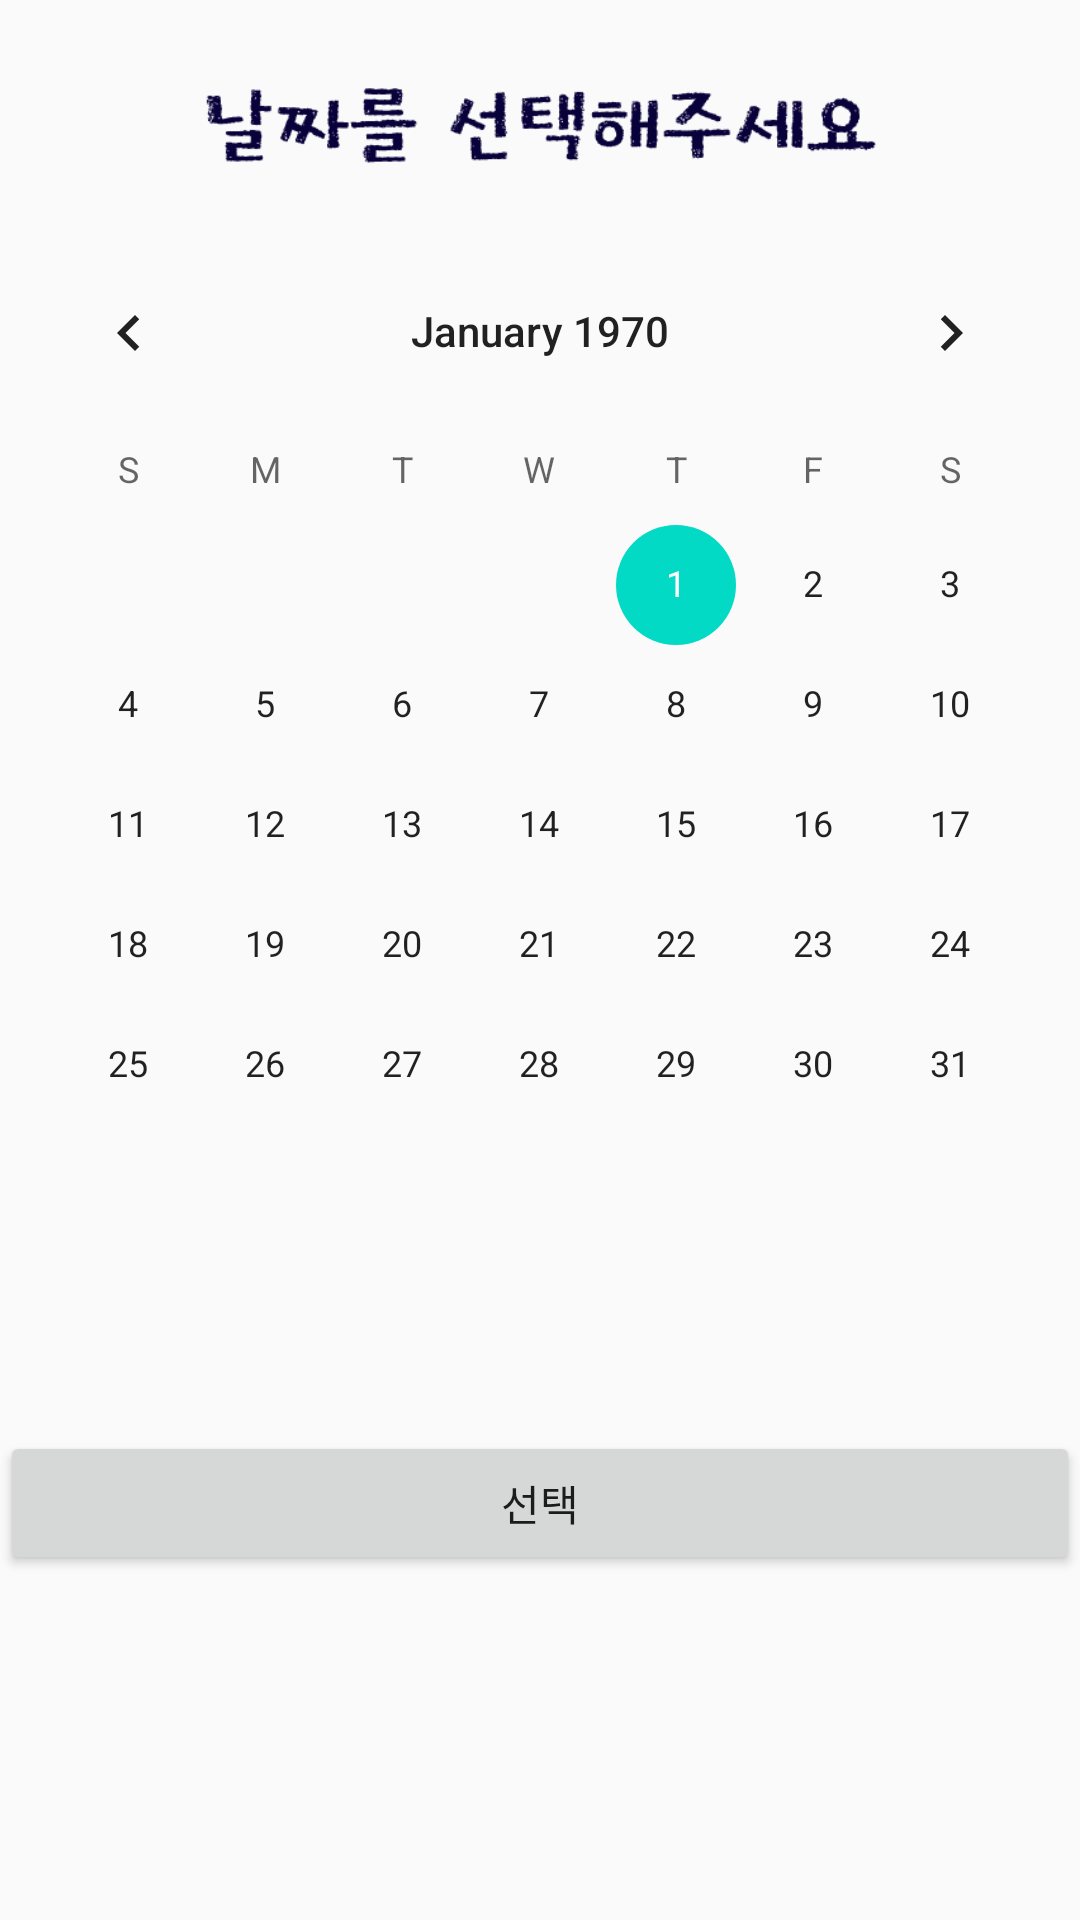

This screen was rendered from an Android layout file. Write that file and the resources it references.
<!-- AndroidManifest.xml: application theme AppTheme -->
<!-- res/layout/activity_cctv.xml -->
<?xml version="1.0" encoding="utf-8"?>
<LinearLayout xmlns:android="http://schemas.android.com/apk/res/android"
    xmlns:app="http://schemas.android.com/apk/res-auto"
    xmlns:tools="http://schemas.android.com/tools"
    android:layout_width="match_parent"
    android:layout_height="match_parent"
    android:orientation="vertical"
    tools:context=".CctvActivity">

    <ImageView
        android:id="@+id/imageView10"
        android:layout_width="237dp"
        android:layout_height="52dp"
        android:layout_gravity="center"
        android:layout_marginBottom="10dp"
        android:layout_marginTop="15dp"
        app:srcCompat="@drawable/selectday" />

    <CalendarView
        android:id="@+id/calendarView"
        android:layout_width="match_parent"
        android:layout_height="400dp"
        android:showWeekNumber="false"
        />

    <Button
        android:id="@+id/selectButton"
        android:layout_width="match_parent"
        android:layout_height="wrap_content"
        android:text="선택" />
</LinearLayout>
<!-- resources referenced by this layout -->
<resources>
  <!-- drawable selectday: png bitmap (drawable, 11589 bytes) -->
  <style name="AppTheme" parent="Base.Theme.AppCompat.Light.DarkActionBar">
          
          <item name="colorPrimary">@color/colorPrimary</item>
          <item name="colorPrimaryDark">@color/colorPrimaryDark</item>
          <item name="colorAccent">@color/colorAccent</item>
  
          <item name="windowActionBar">false</item>
          <item name="windowNoTitle">true</item>
  
      </style>
  <!-- not gathered from this repository: default colours our renderer supplied (Android Studio template values) -->
  <color name="colorPrimary">#FF6200EE</color>
  <color name="colorPrimaryDark">#FF3700B3</color>
  <color name="colorAccent">#FF03DAC5</color>
</resources>
